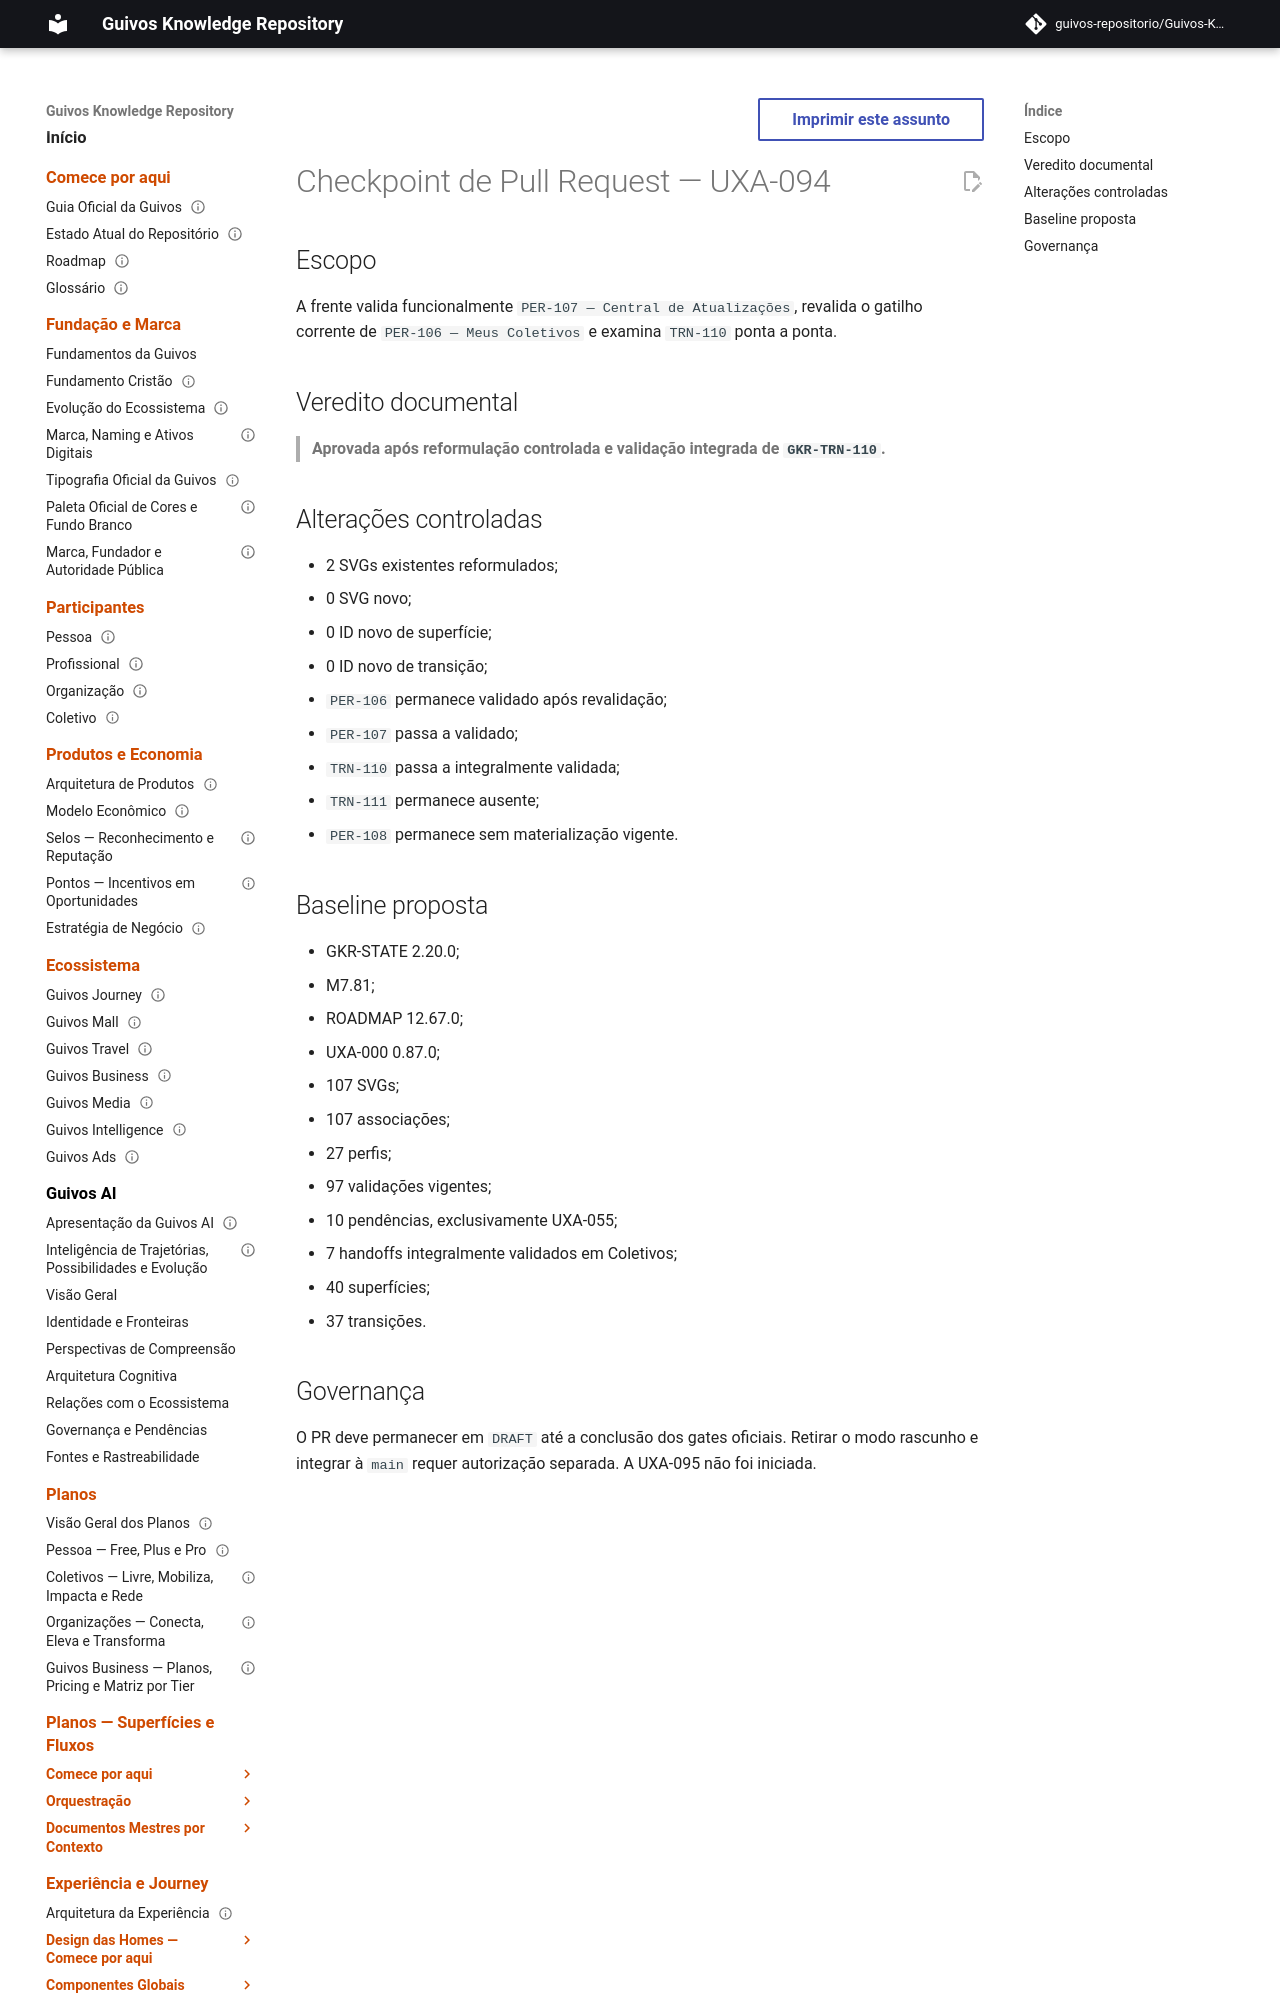

repository: guivos-repositorio/Guivos-Knowledge-Repository · page: project/uxa-094-pr-checkpoint/index.html · generator: mkdocs

---
id: GKR-UXA-094-PR-CHECKPOINT-001
title: Checkpoint de Pull Request — UXA-094
status: active
version: 0.1.0
owner: Repositório de Conhecimento da Guivos
last_updated: 2026-08-07
related:
  - UXA-094
  - GKR-STATE-001
  - M7.81
normative: false
---

# Checkpoint de Pull Request — UXA-094

## Escopo

A frente valida funcionalmente `PER-107 — Central de Atualizações`, revalida o gatilho corrente de `PER-106 — Meus Coletivos` e examina `TRN-110` ponta a ponta.

## Veredito documental

> **Aprovada após reformulação controlada e validação integrada de `GKR-TRN-110`.**
